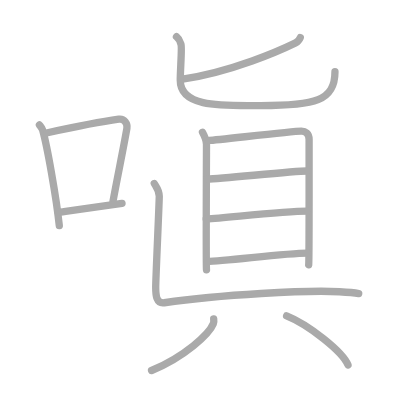
t = 0.00 s
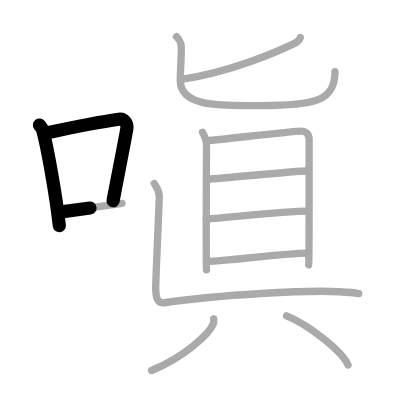
t = 2.50 s
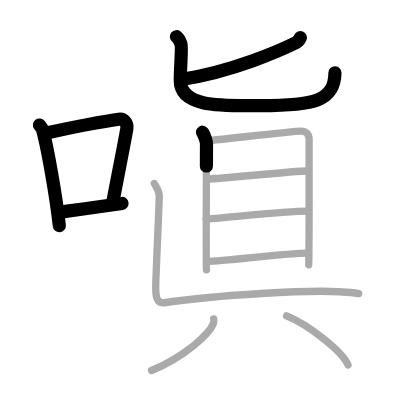
t = 5.25 s
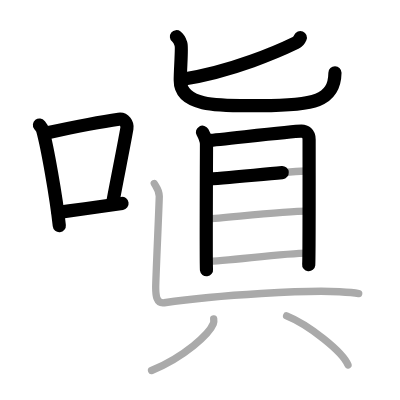
t = 7.75 s
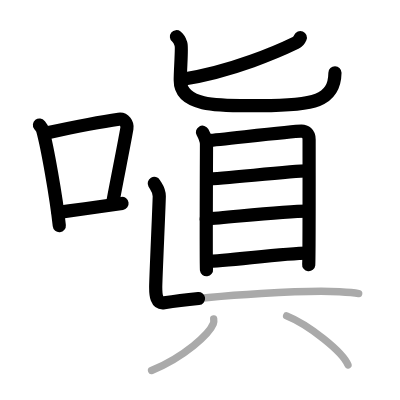
t = 10.50 s
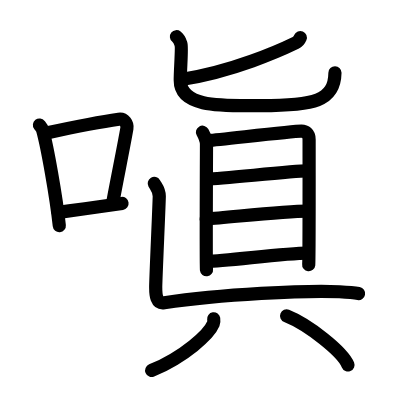
t = 13.00 s

The animated SVG that drew these frames (rendered in a browser with its animation timeline set to each time). Animation: 13 SMIL elements (animate=13); one cycle of 13.00 s.

<?xml version="1.0" standalone="no"?>
<!DOCTYPE svg PUBLIC "-//W3C//DTD SVG 1.1//EN"   "http://www.w3.org/Graphics/SVG/1.1/DTD/svg11.dtd">
<svg width="400px" height="400px"  version="1.1" xmlns="http://www.w3.org/2000/svg">
  <defs>
    <marker id="Triangle" viewBox="0 0 10 10" refX="0" refY="5" markerUnits="strokeWidth" markerWidth="3" style="stroke-opacity:0%;fill:#aaaaaa;" markerHeight="2" orient="auto">
      <path d="M 0 0 L 10 5 L 0 10 z" />
    </marker>
    
    <marker id="Arrow" viewBox="0 0 10 10" refX="5" refY="5" markerUnits="strokeWidth" markerWidth="1.8" style="stroke-opacity:0%;fill:#770000;" markerHeight="2" orient="auto">
      <path d="M 0 4 L 6 4 L 4 1 L 10 5 L 4 9 L 6 6 L 0 6 z" />
        <circle cx="5" cy="5" r="5" />
      </marker>
    
    <marker id="TriangleRed" viewBox="0 0 10 10" refX="0" refY="5" markerUnits="strokeWidth" markerWidth="3" style="stroke-opacity:0%;fill:#CC0000;" markerHeight="2" orient="auto">
      <path d="M 0 0 L 10 5 L 0 10 z" />
    </marker>
    
    <marker id="ArrowRed" viewBox="0 0 10 10" refX="5" refY="5" markerUnits="strokeWidth" markerWidth="1.8" style="stroke-opacity:0%;fill:#CC0000;" markerHeight="2" orient="auto">
      <path d="M 0 4 L 6 4 L 4 1 L 10 5 L 4 9 L 6 6 L 0 6 z" />
        <circle cx="5" cy="5" r="5" />
      </marker>
    
  </defs>
  
  <path style="fill:#ffffff; fill-opacity:100%; fill-rule:evenodd; stroke-width:0;" d="M 0 0 L 400px 0 L 400px 400px L 0 400px L 0 0" />

  <g transform="scale(3.6697247706422 3.6697247706422)">
<path style="fill:none; fill-opacity:0%; fill-rule:evenodd; stroke:#aaaaaa; stroke-opacity:100%; stroke-width: 1.5pt; stroke-linejoin:round; stroke-linecap:round;" d="M10.75 34.06c0.35 0.45 0.72 0.82 0.87 1.38c1.23 4.42 3.7 18.12 4.54 26.06"></path>
<path style="fill:none; fill-opacity:0%; fill-rule:evenodd; stroke:#aaaaaa; stroke-opacity:100%; stroke-width: 1.5pt; stroke-linejoin:round; stroke-linecap:round;" d="M12.96 36.18c8.94-1.94 15.27-3.11 19.41-3.69c1.52-0.21 2.43 1.26 2.21 2.51c-0.9 5.17-2.45 12.65-3.78 19.8"></path>
<path style="fill:none; fill-opacity:0%; fill-rule:evenodd; stroke:#aaaaaa; stroke-opacity:100%; stroke-width: 1.5pt; stroke-linejoin:round; stroke-linecap:round;" d="M15.82 57.86c4.87-0.66 10.75-1.42 17.43-2.43"></path>
<path style="fill:none; fill-opacity:0%; fill-rule:evenodd; stroke:#aaaaaa; stroke-opacity:100%; stroke-width: 1.5pt; stroke-linejoin:round; stroke-linecap:round;" d="M81.83 10.25c-0.31 0.74-0.62 1.11-1.28 1.43c-4.25 2.07-17.09 7.78-30.81 9.9"></path>
<path style="fill:none; fill-opacity:0%; fill-rule:evenodd; stroke:#aaaaaa; stroke-opacity:100%; stroke-width: 1.5pt; stroke-linejoin:round; stroke-linecap:round;" d="M48.09 10c0.89 0.71 0.95 1.18 1.24 2.12c0.29 0.94-0.21 6.82-0.21 9.77c0 7.6 11.86 6.89 21.96 6.89c14.66 0 20.2-1.25 20.2-9.24"></path>
<path style="fill:none; fill-opacity:0%; fill-rule:evenodd; stroke:#aaaaaa; stroke-opacity:100%; stroke-width: 1.5pt; stroke-linejoin:round; stroke-linecap:round;" d="M55.18 36.03c0.44 0.81 1.09 2.28 1.09 3.36s-0.15 33.04 0 34.12"></path>
<path style="fill:none; fill-opacity:0%; fill-rule:evenodd; stroke:#aaaaaa; stroke-opacity:100%; stroke-width: 1.5pt; stroke-linejoin:round; stroke-linecap:round;" d="M57.01 38.27c2.51-0.13 22.84-2.57 25.13-2.53c1.05 0.02 2.09 0.53 2.09 2.27c0 1.29 0.04 33.34-0.11 34.14"></path>
<path style="fill:none; fill-opacity:0%; fill-rule:evenodd; stroke:#aaaaaa; stroke-opacity:100%; stroke-width: 1.5pt; stroke-linejoin:round; stroke-linecap:round;" d="M56.38 48.82c4.96-0.18 23.25-2.23 27.28-2.23"></path>
<path style="fill:none; fill-opacity:0%; fill-rule:evenodd; stroke:#aaaaaa; stroke-opacity:100%; stroke-width: 1.5pt; stroke-linejoin:round; stroke-linecap:round;" d="M56.19 59.67c6.66-0.45 21.09-2.13 27.56-2.13"></path>
<path style="fill:none; fill-opacity:0%; fill-rule:evenodd; stroke:#aaaaaa; stroke-opacity:100%; stroke-width: 1.5pt; stroke-linejoin:round; stroke-linecap:round;" d="M56.41 71.21c5 0 20.92-2.24 27.38-2.24"></path>
<path style="fill:none; fill-opacity:0%; fill-rule:evenodd; stroke:#aaaaaa; stroke-opacity:100%; stroke-width: 1.5pt; stroke-linejoin:round; stroke-linecap:round;" d="M42.04 50c0.58 1 1.36 1.75 1.36 3.5S42.43 76 42.43 78.25s0.2 4.56 2.33 4.25C60 80.25 84 79 92.51 79.5c1.74 0.1 3.88 0.25 5.24 0.5"></path>
<path style="fill:none; fill-opacity:0%; fill-rule:evenodd; stroke:#aaaaaa; stroke-opacity:100%; stroke-width: 1.5pt; stroke-linejoin:round; stroke-linecap:round;" d="M58.23 86.89c0.05 0.33 0.1 0.86-0.1 1.33c-1.15 2.81-7.77 8.97-16.83 12.74"></path>
<path style="fill:none; fill-opacity:0%; fill-rule:evenodd; stroke:#aaaaaa; stroke-opacity:100%; stroke-width: 1.5pt; stroke-linejoin:round; stroke-linecap:round;" d="M78.1 86.08c5.9 2.36 15.25 9.71 16.73 13.38"></path>

<path style="fill:none; fill-opacity:0%; fill-rule:evenodd; stroke:#000000; stroke-opacity:100%; stroke-width: 2.7pt; stroke-linejoin:round; stroke-linecap:round;" d="M10.75 34.06c0.35 0.45 0.72 0.82 0.87 1.38c1.23 4.42 3.7 18.12 4.54 26.06" pathLength="100" stroke-dashoffset="100" stroke-dasharray="100 105"><animate id="dashAnim1" attributeName="stroke-dashoffset" from="100" to="0" dur="1s" calcMode="linear" fill="freeze"/></path>
<path style="fill:none; fill-opacity:0%; fill-rule:evenodd; stroke:#000000; stroke-opacity:100%; stroke-width: 2.7pt; stroke-linejoin:round; stroke-linecap:round;" d="M12.96 36.18c8.94-1.94 15.27-3.11 19.41-3.69c1.52-0.21 2.43 1.26 2.21 2.51c-0.9 5.17-2.45 12.65-3.78 19.8" pathLength="100" stroke-dashoffset="100" stroke-dasharray="100 105"><animate id="dashAnim2" attributeName="stroke-dashoffset" from="100" to="0" dur="1s" calcMode="linear" begin="dashAnim1.end" fill="freeze"/></path>
<path style="fill:none; fill-opacity:0%; fill-rule:evenodd; stroke:#000000; stroke-opacity:100%; stroke-width: 2.7pt; stroke-linejoin:round; stroke-linecap:round;" d="M15.82 57.86c4.87-0.66 10.75-1.42 17.43-2.43" pathLength="100" stroke-dashoffset="100" stroke-dasharray="100 105"><animate id="dashAnim3" attributeName="stroke-dashoffset" from="100" to="0" dur="1s" calcMode="linear" begin="dashAnim2.end" fill="freeze"/></path>
<path style="fill:none; fill-opacity:0%; fill-rule:evenodd; stroke:#000000; stroke-opacity:100%; stroke-width: 2.7pt; stroke-linejoin:round; stroke-linecap:round;" d="M81.83 10.25c-0.31 0.74-0.62 1.11-1.28 1.43c-4.25 2.07-17.09 7.78-30.81 9.9" pathLength="100" stroke-dashoffset="100" stroke-dasharray="100 105"><animate id="dashAnim4" attributeName="stroke-dashoffset" from="100" to="0" dur="1s" calcMode="linear" begin="dashAnim3.end" fill="freeze"/></path>
<path style="fill:none; fill-opacity:0%; fill-rule:evenodd; stroke:#000000; stroke-opacity:100%; stroke-width: 2.7pt; stroke-linejoin:round; stroke-linecap:round;" d="M48.09 10c0.89 0.71 0.95 1.18 1.24 2.12c0.29 0.94-0.21 6.82-0.21 9.77c0 7.6 11.86 6.89 21.96 6.89c14.66 0 20.2-1.25 20.2-9.24" pathLength="100" stroke-dashoffset="100" stroke-dasharray="100 105"><animate id="dashAnim5" attributeName="stroke-dashoffset" from="100" to="0" dur="1s" calcMode="linear" begin="dashAnim4.end" fill="freeze"/></path>
<path style="fill:none; fill-opacity:0%; fill-rule:evenodd; stroke:#000000; stroke-opacity:100%; stroke-width: 2.7pt; stroke-linejoin:round; stroke-linecap:round;" d="M55.18 36.03c0.44 0.81 1.09 2.28 1.09 3.36s-0.15 33.04 0 34.12" pathLength="100" stroke-dashoffset="100" stroke-dasharray="100 105"><animate id="dashAnim6" attributeName="stroke-dashoffset" from="100" to="0" dur="1s" calcMode="linear" begin="dashAnim5.end" fill="freeze"/></path>
<path style="fill:none; fill-opacity:0%; fill-rule:evenodd; stroke:#000000; stroke-opacity:100%; stroke-width: 2.7pt; stroke-linejoin:round; stroke-linecap:round;" d="M57.01 38.27c2.51-0.13 22.84-2.57 25.13-2.53c1.05 0.02 2.09 0.53 2.09 2.27c0 1.29 0.04 33.34-0.11 34.14" pathLength="100" stroke-dashoffset="100" stroke-dasharray="100 105"><animate id="dashAnim7" attributeName="stroke-dashoffset" from="100" to="0" dur="1s" calcMode="linear" begin="dashAnim6.end" fill="freeze"/></path>
<path style="fill:none; fill-opacity:0%; fill-rule:evenodd; stroke:#000000; stroke-opacity:100%; stroke-width: 2.7pt; stroke-linejoin:round; stroke-linecap:round;" d="M56.38 48.82c4.96-0.18 23.25-2.23 27.28-2.23" pathLength="100" stroke-dashoffset="100" stroke-dasharray="100 105"><animate id="dashAnim8" attributeName="stroke-dashoffset" from="100" to="0" dur="1s" calcMode="linear" begin="dashAnim7.end" fill="freeze"/></path>
<path style="fill:none; fill-opacity:0%; fill-rule:evenodd; stroke:#000000; stroke-opacity:100%; stroke-width: 2.7pt; stroke-linejoin:round; stroke-linecap:round;" d="M56.19 59.67c6.66-0.45 21.09-2.13 27.56-2.13" pathLength="100" stroke-dashoffset="100" stroke-dasharray="100 105"><animate id="dashAnim9" attributeName="stroke-dashoffset" from="100" to="0" dur="1s" calcMode="linear" begin="dashAnim8.end" fill="freeze"/></path>
<path style="fill:none; fill-opacity:0%; fill-rule:evenodd; stroke:#000000; stroke-opacity:100%; stroke-width: 2.7pt; stroke-linejoin:round; stroke-linecap:round;" d="M56.41 71.21c5 0 20.92-2.24 27.38-2.24" pathLength="100" stroke-dashoffset="100" stroke-dasharray="100 105"><animate id="dashAnim10" attributeName="stroke-dashoffset" from="100" to="0" dur="1s" calcMode="linear" begin="dashAnim9.end" fill="freeze"/></path>
<path style="fill:none; fill-opacity:0%; fill-rule:evenodd; stroke:#000000; stroke-opacity:100%; stroke-width: 2.7pt; stroke-linejoin:round; stroke-linecap:round;" d="M42.04 50c0.58 1 1.36 1.75 1.36 3.5S42.43 76 42.43 78.25s0.2 4.56 2.33 4.25C60 80.25 84 79 92.51 79.5c1.74 0.1 3.88 0.25 5.24 0.5" pathLength="100" stroke-dashoffset="100" stroke-dasharray="100 105"><animate id="dashAnim11" attributeName="stroke-dashoffset" from="100" to="0" dur="1s" calcMode="linear" begin="dashAnim10.end" fill="freeze"/></path>
<path style="fill:none; fill-opacity:0%; fill-rule:evenodd; stroke:#000000; stroke-opacity:100%; stroke-width: 2.7pt; stroke-linejoin:round; stroke-linecap:round;" d="M58.23 86.89c0.05 0.33 0.1 0.86-0.1 1.33c-1.15 2.81-7.77 8.97-16.83 12.74" pathLength="100" stroke-dashoffset="100" stroke-dasharray="100 105"><animate id="dashAnim12" attributeName="stroke-dashoffset" from="100" to="0" dur="1s" calcMode="linear" begin="dashAnim11.end" fill="freeze"/></path>
<path style="fill:none; fill-opacity:0%; fill-rule:evenodd; stroke:#000000; stroke-opacity:100%; stroke-width: 2.7pt; stroke-linejoin:round; stroke-linecap:round;" d="M78.1 86.08c5.9 2.36 15.25 9.71 16.73 13.38" pathLength="100" stroke-dashoffset="100" stroke-dasharray="100 105"><animate id="dashAnim13" attributeName="stroke-dashoffset" from="100" to="0" dur="1s" calcMode="linear" begin="dashAnim12.end" fill="freeze"/></path>

</g>

</svg>  
          
